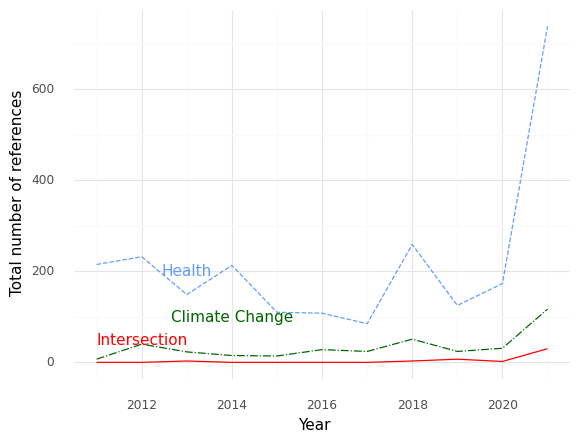

The table this chart was drawn from, first rows:
, Year, intersection, health, climate
0, 2011, 0.0, 215.0, 7.0
1, 2012, 0.0, 232.0, 40.0
2, 2013, 3.0, 149.0, 23.0
3, 2014, 0.0, 213.0, 15.0
4, 2015, 0.0, 110.0, 14.0
5, 2016, 0.0, 108.0, 28.0
6, 2017, 0.0, 85.0, 24.0
7, 2018, 3.0, 259.0, 51.0
8, 2019, 7.0, 125.0, 24.0
9, 2020, 2.0, 173.0, 31.0
10, 2021, 30.0, 738.0, 117.0
